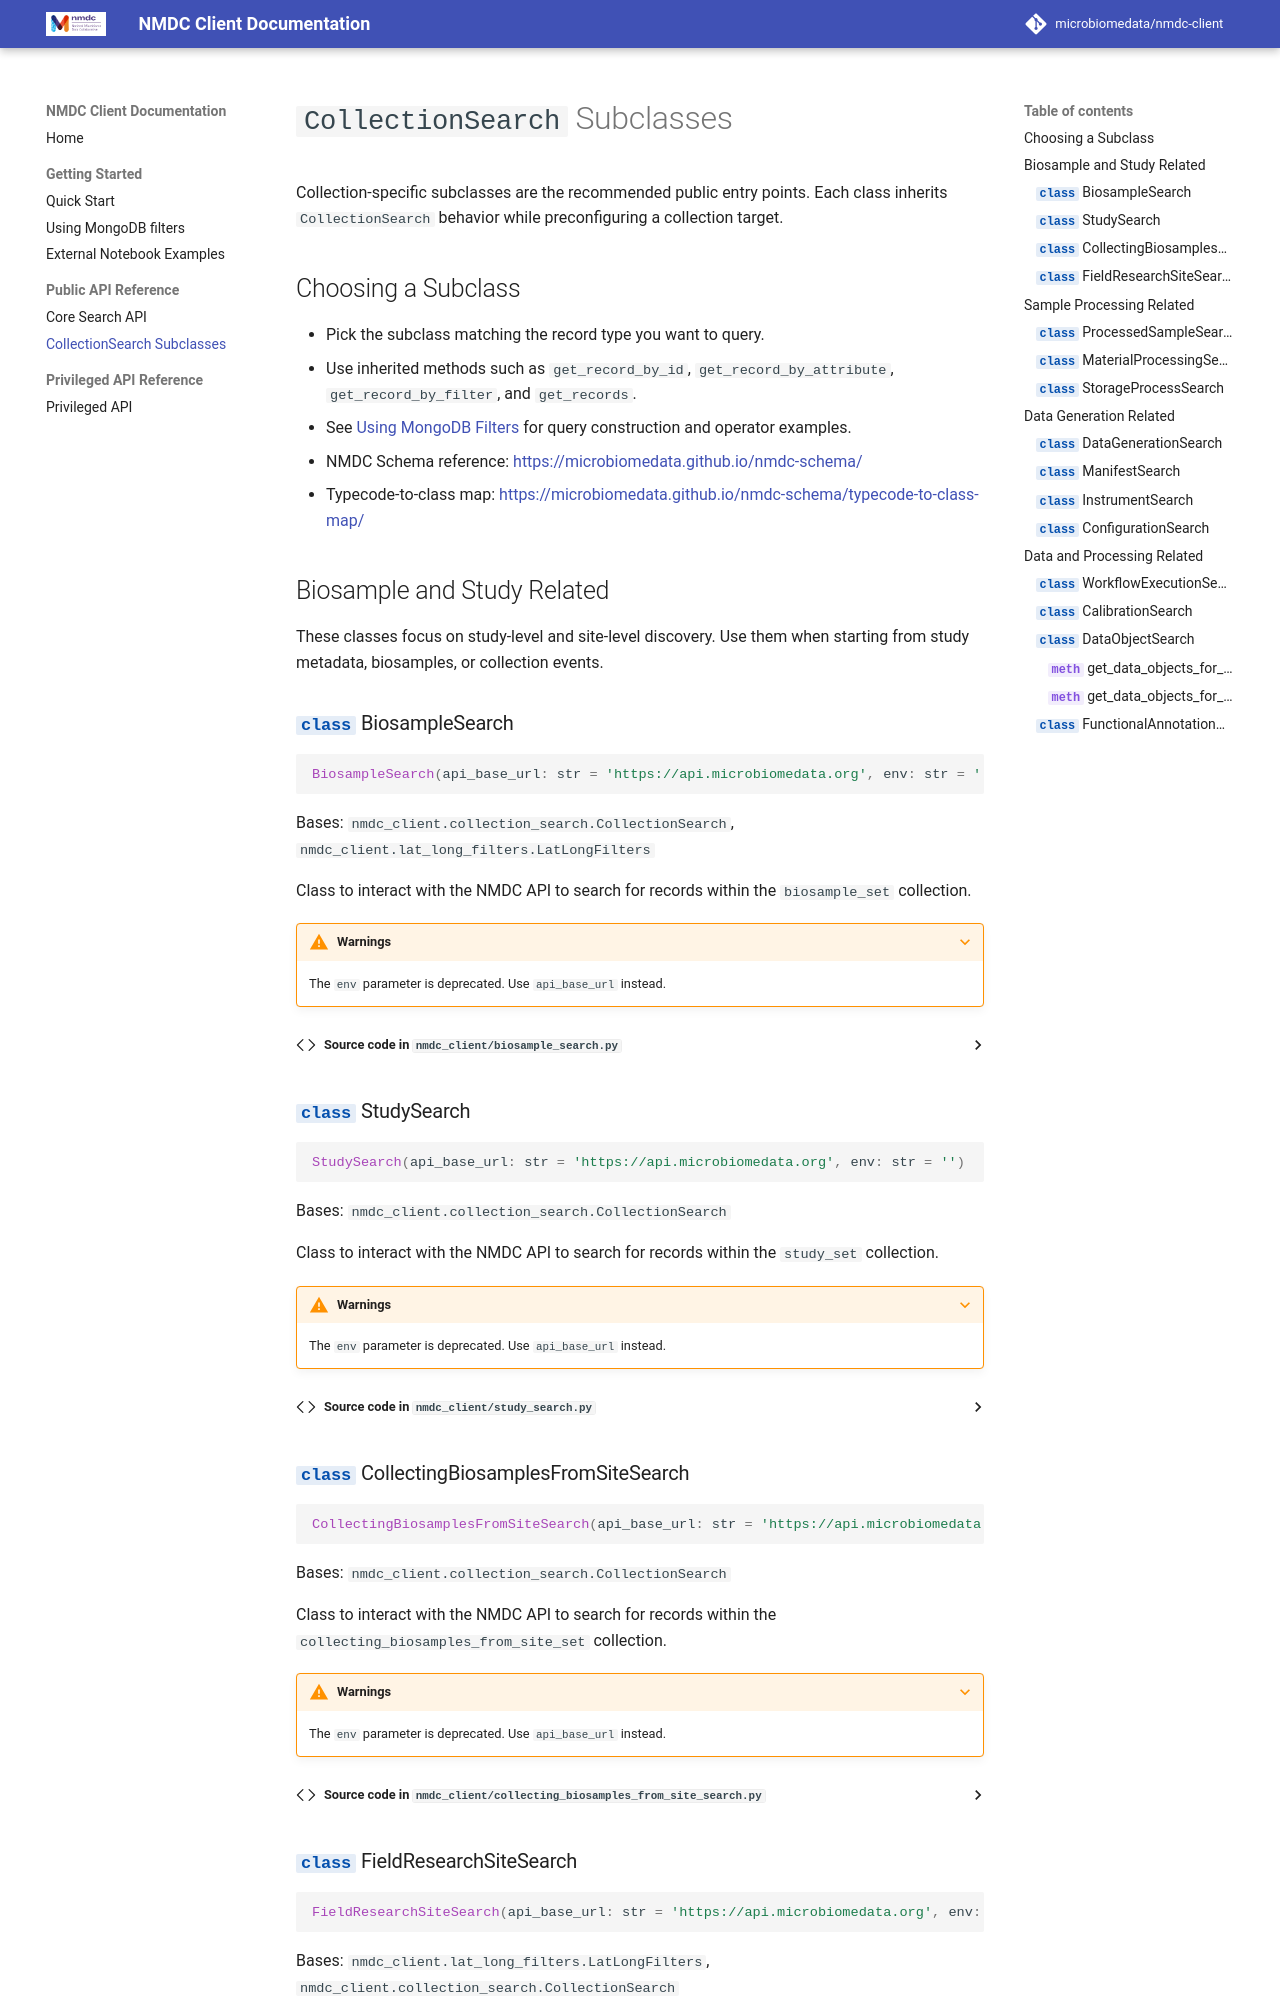

repository: microbiomedata/nmdc-client · page: dev/public_subclasses/index.html · generator: mkdocs

# `CollectionSearch` Subclasses

Collection-specific subclasses are the recommended public entry points.
Each class inherits `CollectionSearch` behavior while preconfiguring a collection target.

## Choosing a Subclass
